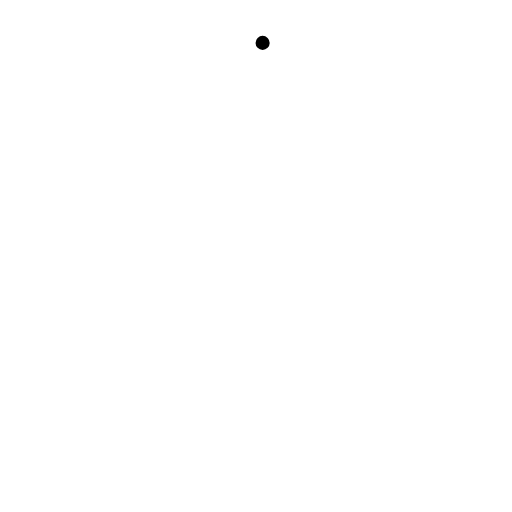
t = 0.00 s
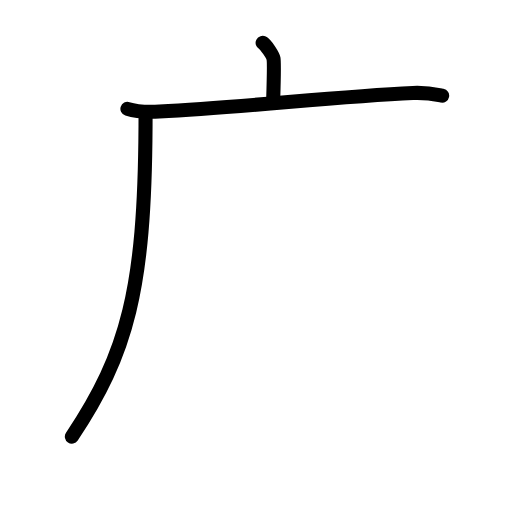
t = 2.60 s
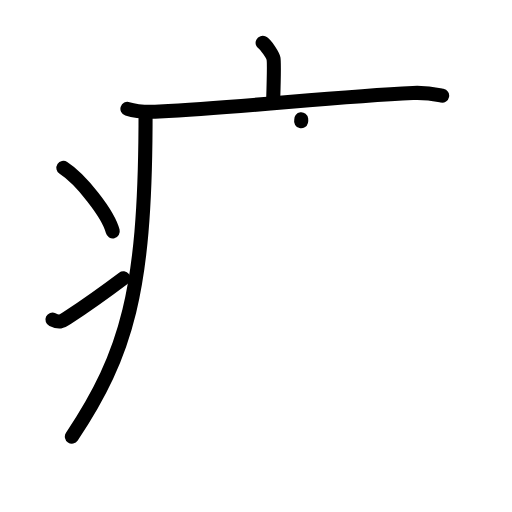
t = 5.20 s
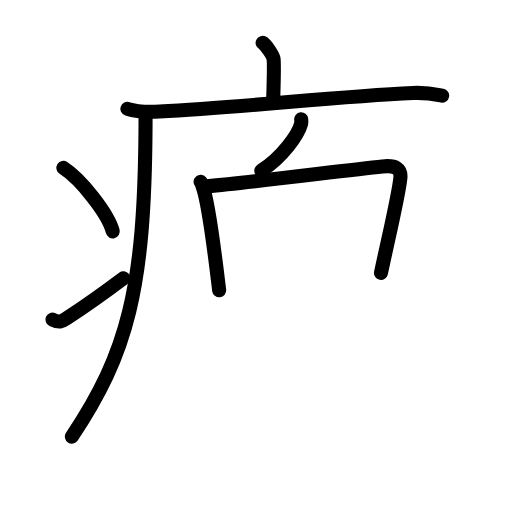
t = 7.80 s
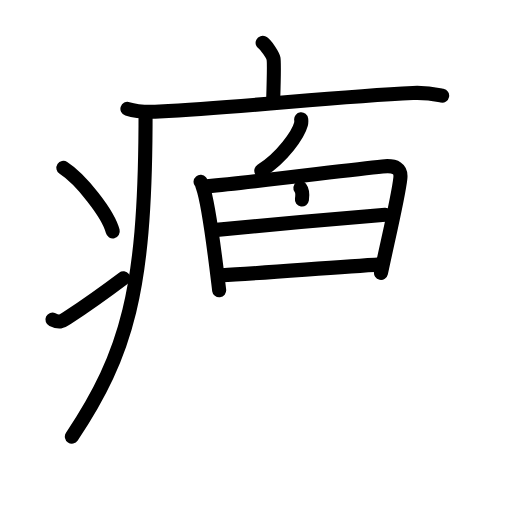
t = 10.40 s
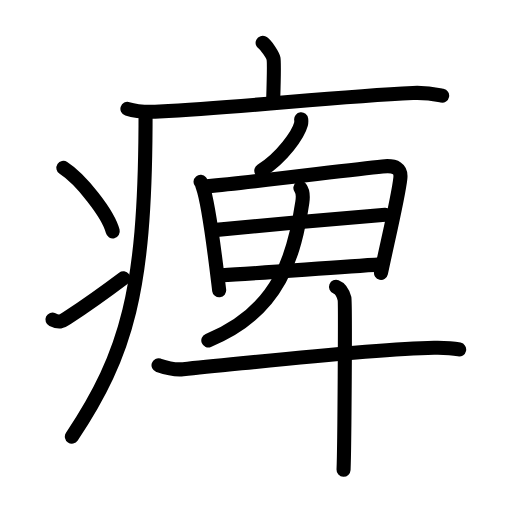
t = 13.00 s

The animated SVG that drew these frames (rendered in a browser with its animation timeline set to each time). Animation: 38 SMIL elements (animate=38); one cycle of 13.00 s.

<?xml version="1.0" encoding="UTF-8"?>
<!--
AniKanjiVG is licensed by CC-BY-SA Paul C. Sommerhoff (https://bitbucket.org/sommerhoff/anikanjivg).
AniKanjiVG uses KanjiVG which is licensed by CC-BY-SA Ulrich Apel (http://kanjivg.tagaini.net).
See also http://creativecommons.org/licenses/by-sa/3.0/
-->
<svg xmlns:kvg='http://kanjivg.tagaini.net' xmlns='http://www.w3.org/2000/svg' width='109' height='109' viewBox='0 0 109 109' style='fill:none;stroke:#000000;stroke-width:3;stroke-linecap:round;stroke-linejoin:round;' id="kvg:kanji_075fa"><g id="kvg:075fa" kvg:element="痺"><g id="kvg:075fa-g1" kvg:element="疒" kvg:position="tare" kvg:radical="general"><path id="kvg:075fa-s1" kvg:type="㇑a" d="M55.91,9.13c0.7,0.36,2.18,2.66,2.32,3.37c0.14,0.71,0.07,4.3-0.07,8.74"><animate attributeName="d" begin="0.0s" dur="0.5s" from="M55.91,9.13C55.91,9.13,55.91,9.13,55.91,9.13" to="M55.91,9.13c0.7,0.36,2.18,2.66,2.32,3.37" />
<animate attributeName="d" begin="0.5s" dur="0.5s" from="M55.91,9.13c0.7,0.36,2.18,2.66,2.32,3.37c0,0,0,0,0,0,0" to="M55.91,9.13c0.7,0.36,2.18,2.66,2.32,3.37c0.14,0.71,0.07,4.3-0.07,8.74" />
</path>
<path id="kvg:075fa-s2" kvg:type="㇐" d="M27.13,23.17c1.78,0.57,5.04,0.66,6.81,0.57c18.49-0.96,37.51-3.18,53.97-3.94c2.96-0.13,4.74,0.27,6.22,0.56"><animate attributeName="d" begin="1.0s" dur="0.3333333333333333s" from="M27.13,23.17C27.13,23.17,27.13,23.17,27.13,23.17" to="M27.13,23.17c1.78,0.57,5.04,0.66,6.81,0.57" />
<animate attributeName="d" begin="1.3333333333333333s" dur="0.3333333333333333s" from="M27.13,23.17c1.78,0.57,5.04,0.66,6.81,0.57c0,0,0,0,0,0,0" to="M27.13,23.17c1.78,0.57,5.04,0.66,6.81,0.57c18.49-0.96,37.51-3.18,53.97-3.94" />
<animate attributeName="d" begin="1.6666666666666665s" dur="0.3333333333333333s" from="M27.13,23.17c1.78,0.57,5.04,0.66,6.81,0.57c18.49-0.96,37.51-3.18,53.97-3.94c0,0,0,0,0,0,0" to="M27.13,23.17c1.78,0.57,5.04,0.66,6.81,0.57c18.49-0.96,37.51-3.18,53.97-3.94c2.96-0.13,4.74,0.27,6.22,0.56" />
<animate attributeName="d" begin="0s" dur="1.0s" from="M-100,-100" to="M-100,-100" />
</path>
<path id="kvg:075fa-s3" kvg:type="㇒" d="M30.99,24c0,1.02,0,2.02-0.01,3c-0.19,34.58-3.82,48.14-15.68,65.97"><animate attributeName="d" begin="2.0s" dur="0.5s" from="M30.99,24C30.99,24,30.99,24,30.99,24" to="M30.99,24c0,1.02,0,2.02-0.01,3" />
<animate attributeName="d" begin="2.5s" dur="0.5s" from="M30.99,24c0,1.02,0,2.02-0.01,3c0,0,0,0,0,0,0" to="M30.99,24c0,1.02,0,2.02-0.01,3c-0.19,34.58-3.82,48.14-15.68,65.97" />
<animate attributeName="d" begin="0s" dur="2.0s" from="M-100,-100" to="M-100,-100" />
</path>
<path id="kvg:075fa-s4" kvg:type="㇔" d="M13.5,35.75c3.71,2.38,9.57,9.8,10.5,13.5"><animate attributeName="d" begin="3.0s" dur="1.0s" from="M13.5,35.75C13.5,35.75,13.5,35.75,13.5,35.75" to="M13.5,35.75c3.71,2.38,9.57,9.8,10.5,13.5" />
<animate attributeName="d" begin="0s" dur="3.0s" from="M-100,-100" to="M-100,-100" />
</path>
<path id="kvg:075fa-s5" kvg:type="㇀" d="M11.17,68.03c1.44,0.68,1.88,0.49,3.15-0.35c5.11-3.37,8.06-5.52,11.93-8.43"><animate attributeName="d" begin="4.0s" dur="0.5s" from="M11.17,68.03C11.17,68.03,11.17,68.03,11.17,68.03" to="M11.17,68.03c1.44,0.68,1.88,0.49,3.15-0.35" />
<animate attributeName="d" begin="4.5s" dur="0.5s" from="M11.17,68.03c1.44,0.68,1.88,0.49,3.15-0.35c0,0,0,0,0,0,0" to="M11.17,68.03c1.44,0.68,1.88,0.49,3.15-0.35c5.11-3.37,8.06-5.52,11.93-8.43" />
<animate attributeName="d" begin="0s" dur="4.0s" from="M-100,-100" to="M-100,-100" />
</path>
</g>
<g id="kvg:075fa-g2" kvg:element="卑" kvg:variant="true" kvg:position="top"><g id="kvg:075fa-g3" kvg:element="丿"><path id="kvg:075fa-s6" kvg:type="㇒" d="M64.12,25.39c0.03,0.26,0.05,0.67-0.04,1.04c-0.58,2.18-3.9,6.98-8.45,9.91"><animate attributeName="d" begin="5.0s" dur="0.5s" from="M64.12,25.39C64.12,25.39,64.12,25.39,64.12,25.39" to="M64.12,25.39c0.03,0.26,0.05,0.67-0.04,1.04" />
<animate attributeName="d" begin="5.5s" dur="0.5s" from="M64.12,25.39c0.03,0.26,0.05,0.67-0.04,1.04c0,0,0,0,0,0,0" to="M64.12,25.39c0.03,0.26,0.05,0.67-0.04,1.04c-0.58,2.18-3.9,6.98-8.45,9.91" />
<animate attributeName="d" begin="0s" dur="5.0s" from="M-100,-100" to="M-100,-100" />
</path>
</g>
<g id="kvg:075fa-g4" kvg:element="田" kvg:variant="true"><path id="kvg:075fa-s7" kvg:type="㇑" d="M42.7,38.71c0.3,0.36,0.31,0.61,0.47,1.07c1.36,3.76,2.64,15,3.49,22.02"><animate attributeName="d" begin="6.0s" dur="0.5s" from="M42.7,38.71C42.7,38.71,42.7,38.71,42.7,38.71" to="M42.7,38.71c0.3,0.36,0.31,0.61,0.47,1.07" />
<animate attributeName="d" begin="6.5s" dur="0.5s" from="M42.7,38.71c0.3,0.36,0.31,0.61,0.47,1.07c0,0,0,0,0,0,0" to="M42.7,38.71c0.3,0.36,0.31,0.61,0.47,1.07c1.36,3.76,2.64,15,3.49,22.02" />
<animate attributeName="d" begin="0s" dur="6.0s" from="M-100,-100" to="M-100,-100" />
</path>
<path id="kvg:075fa-s8" kvg:type="㇕" d="M44.11,39.64c10.54-0.95,29.43-3.42,37.31-4.21c2.89-0.29,4.02,0.51,3.81,2.5c-0.39,3.81-2.8,13.83-4.12,20.17"><animate attributeName="d" begin="7.0s" dur="0.3333333333333333s" from="M44.11,39.64C44.11,39.64,44.11,39.64,44.11,39.64" to="M44.11,39.64c10.54-0.95,29.43-3.42,37.31-4.21" />
<animate attributeName="d" begin="7.333333333333333s" dur="0.3333333333333333s" from="M44.11,39.64c10.54-0.95,29.43-3.42,37.31-4.21c0,0,0,0,0,0,0" to="M44.11,39.64c10.54-0.95,29.43-3.42,37.31-4.21c2.89-0.29,4.02,0.51,3.81,2.5" />
<animate attributeName="d" begin="7.666666666666667s" dur="0.3333333333333333s" from="M44.11,39.64c10.54-0.95,29.43-3.42,37.31-4.21c2.89-0.29,4.02,0.51,3.81,2.5c0,0,0,0,0,0,0" to="M44.11,39.64c10.54-0.95,29.43-3.42,37.31-4.21c2.89-0.29,4.02,0.51,3.81,2.5c-0.39,3.81-2.8,13.83-4.12,20.17" />
<animate attributeName="d" begin="0s" dur="7.0s" from="M-100,-100" to="M-100,-100" />
</path>
<path id="kvg:075fa-s9" kvg:type="㇐" d="M46.08,48.94c3.43-0.37,33.1-3.08,35.94-3.23"><animate attributeName="d" begin="8.0s" dur="1.0s" from="M46.08,48.94C46.08,48.94,46.08,48.94,46.08,48.94" to="M46.08,48.94c3.43-0.37,33.1-3.08,35.94-3.23" />
<animate attributeName="d" begin="0s" dur="8.0s" from="M-100,-100" to="M-100,-100" />
</path>
<path id="kvg:075fa-s10" kvg:type="㇐" d="M47.2,58.61c7.59-0.4,23.42-1.67,33.9-2.33"><animate attributeName="d" begin="9.0s" dur="1.0s" from="M47.2,58.61C47.2,58.61,47.2,58.61,47.2,58.61" to="M47.2,58.61c7.59-0.4,23.42-1.67,33.9-2.33" />
<animate attributeName="d" begin="0s" dur="9.0s" from="M-100,-100" to="M-100,-100" />
</path>
<g id="kvg:075fa-g5" kvg:element="丿" kvg:position="bottom"><path id="kvg:075fa-s11" kvg:type="㇒" d="M63.95,40.01c0.61,0.8,0.57,2,0.41,3.07c-1.61,10.77-4.6,23.17-20.01,29.39"><animate attributeName="d" begin="10.0s" dur="0.5s" from="M63.95,40.01C63.95,40.01,63.95,40.01,63.95,40.01" to="M63.95,40.01c0.61,0.8,0.57,2,0.41,3.07" />
<animate attributeName="d" begin="10.5s" dur="0.5s" from="M63.95,40.01c0.61,0.8,0.57,2,0.41,3.07c0,0,0,0,0,0,0" to="M63.95,40.01c0.61,0.8,0.57,2,0.41,3.07c-1.61,10.77-4.6,23.17-20.01,29.39" />
<animate attributeName="d" begin="0s" dur="10.0s" from="M-100,-100" to="M-100,-100" />
</path>
</g>
</g>
<g id="kvg:075fa-g6" kvg:element="十"><path id="kvg:075fa-s12" kvg:type="㇐" d="M33.75,77.76c0.82,0.28,3.03,1.05,5.22,0.84c14.77-1.39,39.4-4.3,53.44-4.57c2.2-0.04,3.97,0.08,5.34,0.37"><animate attributeName="d" begin="11.0s" dur="0.3333333333333333s" from="M33.75,77.76C33.75,77.76,33.75,77.76,33.75,77.76" to="M33.75,77.76c0.82,0.28,3.03,1.05,5.22,0.84" />
<animate attributeName="d" begin="11.333333333333334s" dur="0.3333333333333333s" from="M33.75,77.76c0.82,0.28,3.03,1.05,5.22,0.84c0,0,0,0,0,0,0" to="M33.75,77.76c0.82,0.28,3.03,1.05,5.22,0.84c14.77-1.39,39.4-4.3,53.44-4.57" />
<animate attributeName="d" begin="11.666666666666666s" dur="0.3333333333333333s" from="M33.75,77.76c0.82,0.28,3.03,1.05,5.22,0.84c14.77-1.39,39.4-4.3,53.44-4.57c0,0,0,0,0,0,0" to="M33.75,77.76c0.82,0.28,3.03,1.05,5.22,0.84c14.77-1.39,39.4-4.3,53.44-4.57c2.2-0.04,3.97,0.08,5.34,0.37" />
<animate attributeName="d" begin="0s" dur="11.0s" from="M-100,-100" to="M-100,-100" />
</path>
<path id="kvg:075fa-s13" kvg:type="㇑" d="M71.54,61.06c1,0.39,1.6,1.74,1.8,2.51c0.2,0.77,0,31.59-0.2,36.43"><animate attributeName="d" begin="12.0s" dur="0.5s" from="M71.54,61.06C71.54,61.06,71.54,61.06,71.54,61.06" to="M71.54,61.06c1,0.39,1.6,1.74,1.8,2.51" />
<animate attributeName="d" begin="12.5s" dur="0.5s" from="M71.54,61.06c1,0.39,1.6,1.74,1.8,2.51c0,0,0,0,0,0,0" to="M71.54,61.06c1,0.39,1.6,1.74,1.8,2.51c0.2,0.77,0,31.59-0.2,36.43" />
<animate attributeName="d" begin="0s" dur="12.0s" from="M-100,-100" to="M-100,-100" />
</path>
</g>
</g>
</g>
</svg>
